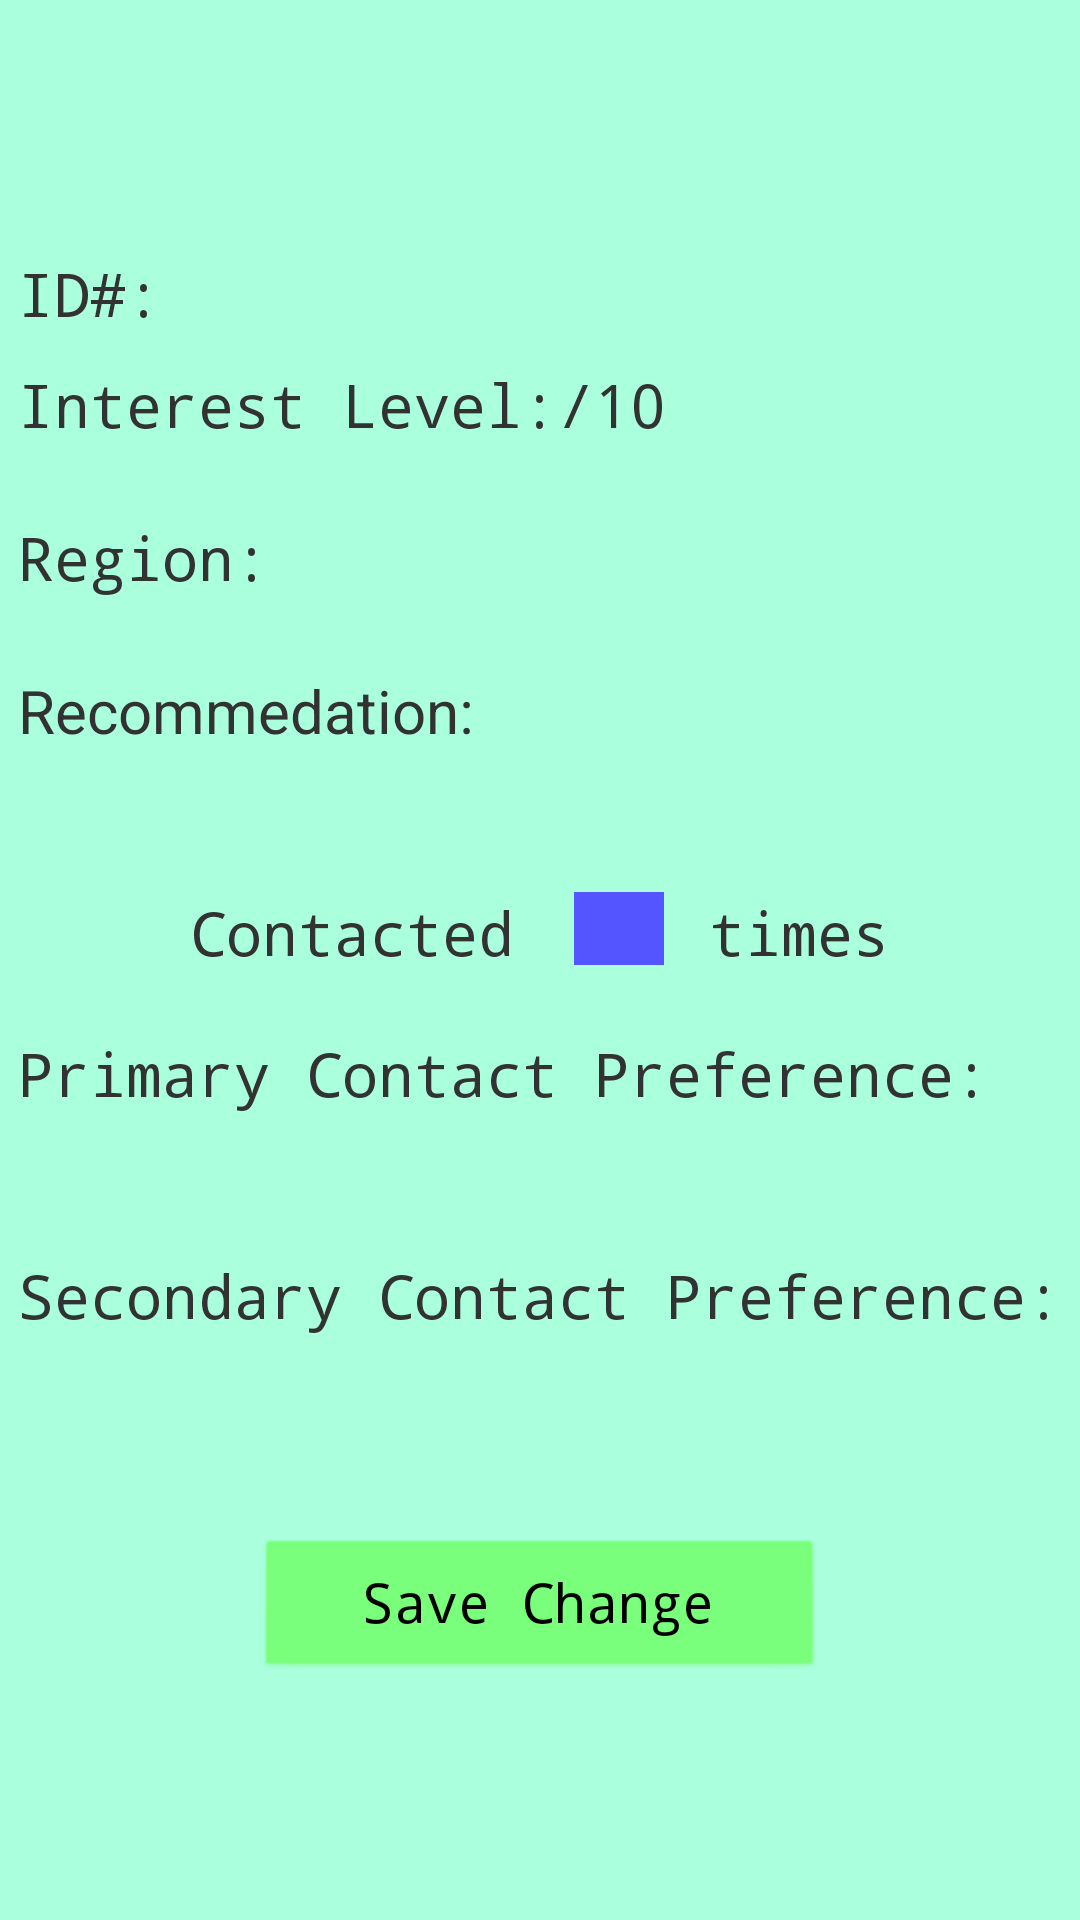

The Android layout XML behind this screen, and the referenced resources:
<!-- AndroidManifest.xml: application theme AppTheme -->
<!-- res/layout/activity_prospect_details.xml -->
<?xml version="1.0" encoding="utf-8"?>
<FrameLayout
    android:layout_width="match_parent"
    android:layout_height="match_parent"
    xmlns:android="http://schemas.android.com/apk/res/android"
    xmlns:tools="http://schemas.android.com/tools"
    tools:context=".ProspectDetails"
    android:background="#afd">

    <ImageView
        android:id="@+id/majorpipslogo"
        android:layout_width="match_parent"
        android:layout_height="wrap_content"
        android:layout_gravity="center"
        android:alpha=".1"
        android:src="@drawable/userinfosymbol"
        android:contentDescription="@string/Maaajor_pips" />
    <ScrollView
        android:layout_width="match_parent"
        android:layout_height="match_parent">
        <LinearLayout
            android:layout_width="match_parent"
            android:layout_height="wrap_content"
            android:orientation="vertical"
            android:layout_margin="6dp">

            <TextView
                android:id="@+id/title"
                android:layout_width="match_parent"
                android:layout_height="wrap_content"
                android:layout_gravity="top"
                android:textIsSelectable="true"
                android:fontFamily="monospace"
                android:layout_marginTop="15dp"
                android:textAlignment="center"
                android:textColor="#000"
                android:textSize="40sp"
                android:textStyle="bold" />

            <TextView
                android:layout_width="match_parent"
                android:layout_height="wrap_content"
                android:text="@string/id_"
                android:layout_marginTop="10dp"
                android:fontFamily="monospace"
                android:textSize="20sp"
                android:id="@+id/idTextView"/>

            <LinearLayout
                android:layout_width="match_parent"
                android:layout_height="wrap_content"
                android:orientation="horizontal"
                android:layout_marginTop="10dp">
                <TextView
                    android:layout_width="wrap_content"
                    android:layout_height="wrap_content"
                    android:text="@string/interest_level"
                    android:fontFamily="monospace"
                    android:textSize="20sp"/>

                <TextView
                    android:layout_width="wrap_content"
                    android:layout_height="wrap_content"
                    android:textColor="@color/colorAccent"
                    android:fontFamily="monospace"
                    android:textSize="20sp"
                    android:id="@+id/interestLevel"/>
                <TextView
                    android:layout_width="wrap_content"
                    android:layout_height="wrap_content"
                    android:text="@string/out_of_10"
                    android:fontFamily="monospace"
                    android:textSize="20sp"/>
            </LinearLayout>
            <LinearLayout
                android:layout_width="match_parent"
                android:layout_height="55dp"
                android:orientation="horizontal"
                android:layout_marginTop="10dp">

                <TextView
                    android:layout_width="wrap_content"
                    android:layout_height="wrap_content"
                    android:textAlignment="center"
                    android:fontFamily="monospace"
                    android:text="@string/region"
                    android:layout_gravity="center_vertical"
                    android:textSize="20sp"/>
                <TextView
                    android:layout_width="wrap_content"
                    android:layout_height="wrap_content"
                    android:textAlignment="center"
                    android:fontFamily="monospace"
                    android:id="@+id/regionTextView"
                    android:textColor="@color/colorAccent"
                    android:layout_gravity="center_vertical"
                    android:textSize="20sp"/>
            </LinearLayout>

            <TextView
                android:layout_marginTop="10dp"
                android:layout_width="match_parent"
                android:layout_height="wrap_content"
                android:text="@string/recommedation"
                android:layout_gravity="center_vertical"
                android:textSize="20sp"/>
            <TextView
                android:layout_marginTop="5dp"
                android:id="@+id/recommendation"
                android:fontFamily="monospace"
                android:layout_width="match_parent"
                android:textColor="@color/colorAccent"
                android:textAlignment="center"
                android:layout_height="wrap_content"
                android:layout_gravity="center_vertical"
                android:textSize="20sp"/>

            <LinearLayout
                android:layout_width="wrap_content"
                android:layout_height="wrap_content"
                android:orientation="horizontal"
                android:layout_marginTop="15dp"
                android:layout_gravity="center">

                <TextView
                    android:layout_width="match_parent"
                    android:layout_height="wrap_content"
                    android:text="@string/contacted"
                    android:fontFamily="monospace"
                    android:layout_gravity="center_vertical"
                    android:textSize="20sp"
                    android:layout_marginEnd="20dp"/>
                <EditText
                    android:layout_width="30dp"
                    android:layout_height="wrap_content"
                    android:fontFamily="monospace"
                    android:textAlignment="center"
                    android:textColor="@color/colorAccent"
                    android:background="#55f"
                    android:inputType="number"
                    android:id="@+id/contactedEditText"
                    tools:ignore="LabelFor" />

                <TextView
                    android:layout_width="match_parent"
                    android:fontFamily="monospace"
                    android:layout_height="wrap_content"
                    android:text="@string/times"
                    android:layout_marginStart="15dp"
                    android:layout_gravity="center_vertical"
                    android:textSize="20sp"/>
            </LinearLayout>

            <TextView
                android:layout_width="wrap_content"
                android:layout_height="wrap_content"
                android:text="@string/primary_contact_preference"
                android:layout_marginTop="20dp"
                android:fontFamily="monospace"
                android:textSize="20sp"/>
            <LinearLayout
                android:layout_width="match_parent"
                android:layout_height="wrap_content"
                android:layout_marginTop="5dp"
                android:orientation="horizontal">
                <TextView
                    android:layout_width="wrap_content"
                    android:layout_height="wrap_content"
                    android:textAlignment="center"
                    android:fontFamily="monospace"
                    android:layout_marginStart="50dp"
                    android:id="@+id/primaryContactPreference"
                    android:layout_gravity="start"
                    android:textSize="20sp"/>
                <TextView
                    android:layout_width="wrap_content"
                    android:layout_height="wrap_content"
                    android:fontFamily="monospace"
                    android:textIsSelectable="true"
                    android:textAlignment="center"
                    android:textColor="@color/colorAccent"
                    android:id="@+id/primaryContactInfo"
                    android:layout_gravity="center_vertical"
                    android:textSize="20sp"/>
            </LinearLayout>

            <TextView
                android:layout_width="match_parent"
                android:layout_height="wrap_content"
                android:fontFamily="monospace"
                android:text="@string/secondary_contact_preference"
                android:layout_marginTop="15dp"
                android:textSize="20sp"/>
            <LinearLayout
                android:layout_width="match_parent"
                android:layout_height="wrap_content"
                android:layout_marginTop="5dp"
                android:orientation="horizontal">

                <TextView
                    android:layout_width="wrap_content"
                    android:layout_height="wrap_content"
                    android:fontFamily="monospace"
                    android:layout_marginStart="23dp"
                    android:textIsSelectable="true"
                    android:id="@+id/secondaryContactPreference"
                    android:layout_gravity="center_vertical"
                    android:textSize="20sp"/>
                <TextView
                    android:layout_width="match_parent"
                    android:layout_height="wrap_content"
                    android:textAlignment="center"
                    android:id="@+id/secondaryContactInfo"
                    android:textColor="@color/colorAccent"
                    android:layout_gravity="center_vertical"
                    android:textSize="20sp"/>
            </LinearLayout>


            <Button
                android:id="@+id/saveChanges"
                android:fontFamily="monospace"
                android:layout_width="190dp"
                android:layout_marginTop="35dp"
                android:layout_height="wrap_content"
                android:layout_marginBottom="10dp"
                android:layout_gravity="center"
                android:backgroundTint="#7f7"
                android:onClick="saveContactAmount"
                android:text="@string/save_change"
                android:textSize="18sp"
                tools:ignore="UnusedAttribute" />
        </LinearLayout>
    </ScrollView>
</FrameLayout>
<!-- resources referenced by this layout -->
<resources>
  <color name="colorAccent">#FF4081</color>
  <string name="Maaajor_pips">Maaajor Pips!</string>
  <string name="contacted">Contacted </string>
  <string name="id_">ID#:</string>
  <string name="interest_level">Interest Level:</string>
  <string name="out_of_10">/10</string>
  <string name="primary_contact_preference">Primary Contact Preference:</string>
  <string name="recommedation">Recommedation:</string>
  <string name="region">Region:</string>
  <string name="save_change">Save Change</string>
  <string name="secondary_contact_preference">Secondary Contact Preference:</string>
  <string name="times">times</string>
  <style name="AppTheme" parent="android:Theme.Light.NoTitleBar">
          
          <item name="colorPrimary">@color/colorPrimary</item>
          <item name="colorPrimaryDark">@color/colorPrimaryDark</item>
          <item name="colorAccent">@color/colorAccent</item>
      </style>
  <color name="colorPrimary">#3F51B5</color>
  <color name="colorPrimaryDark">#303F9F</color>
</resources>
